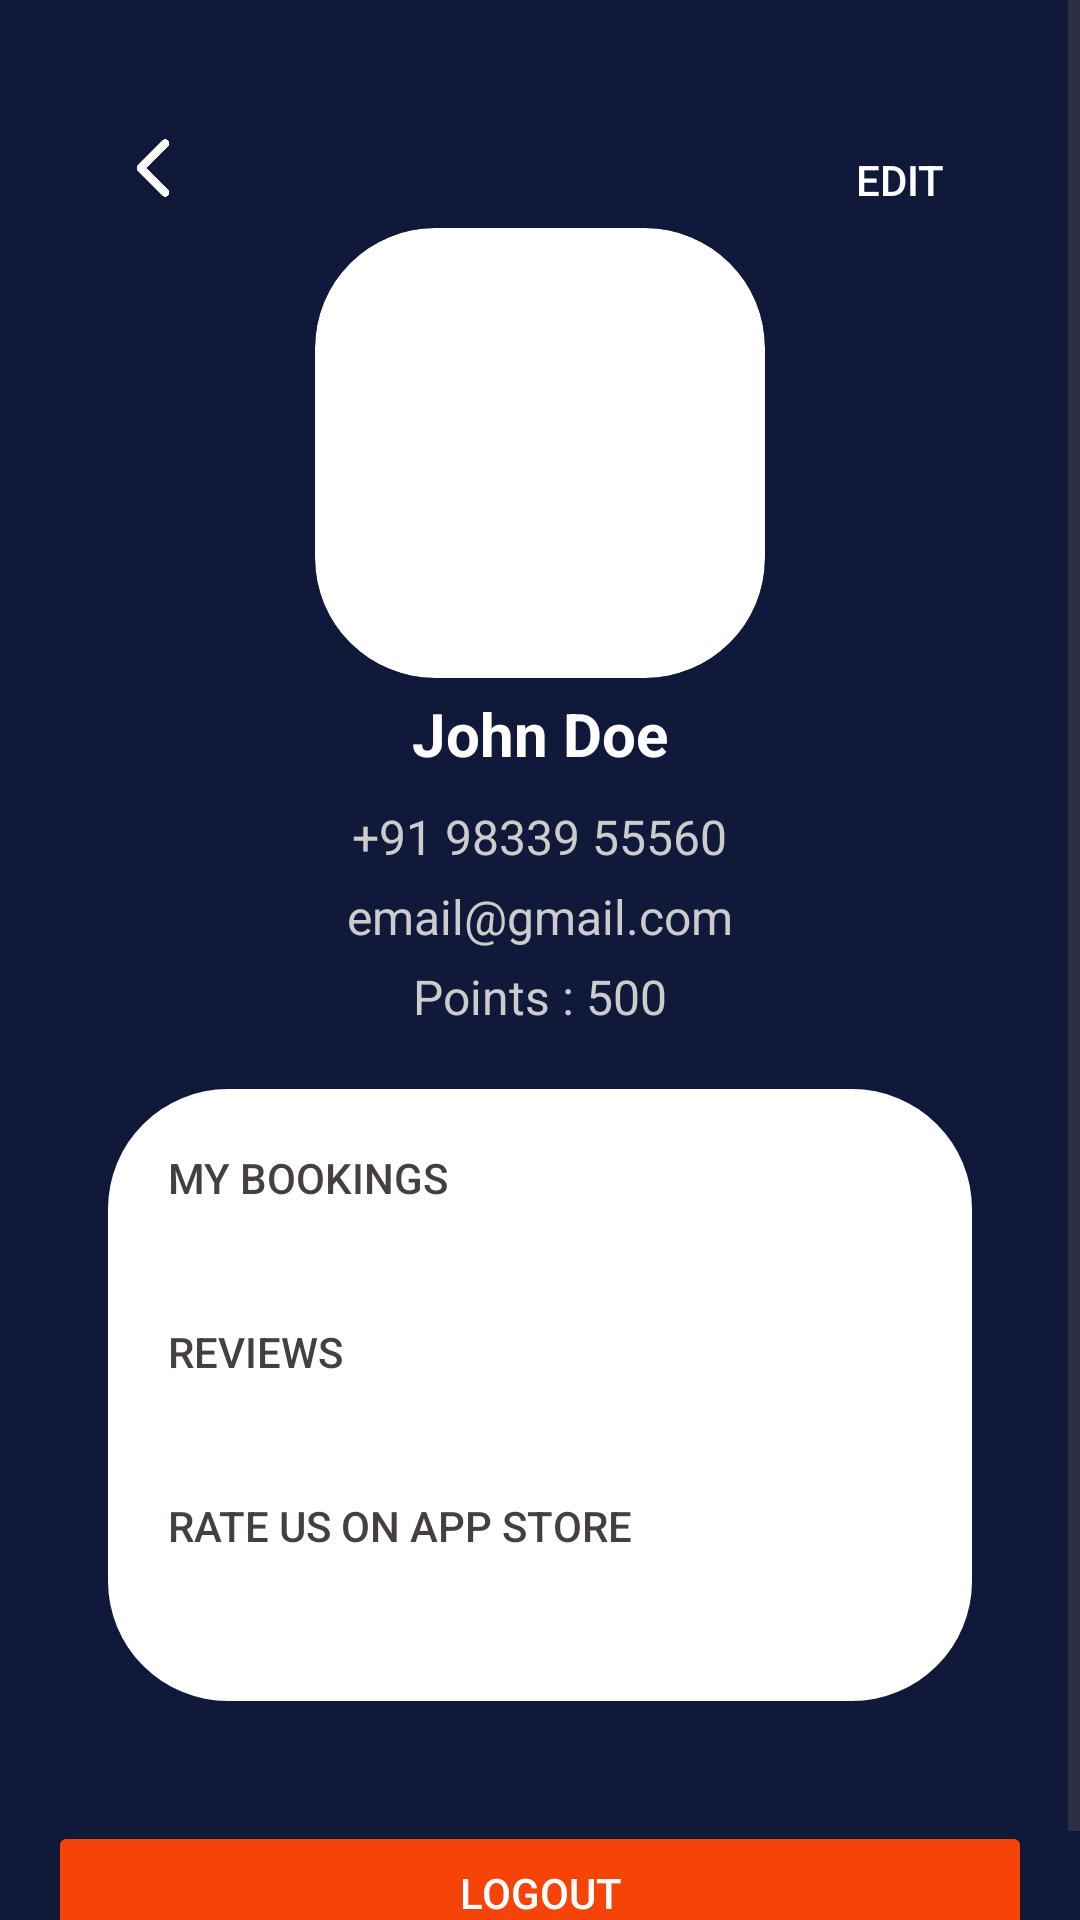

This screen was rendered from an Android layout file. Write that file and the resources it references.
<!-- AndroidManifest.xml: application theme Theme.BookMyFeast -->
<!-- res/layout/activity_profile.xml -->
<?xml version="1.0" encoding="utf-8"?>
<RelativeLayout xmlns:android="http://schemas.android.com/apk/res/android"
    xmlns:tools="http://schemas.android.com/tools"
    android:id="@+id/main"
    android:layout_width="match_parent"
    android:layout_height="match_parent"
    android:background="#11193a"
    tools:context=".ProfileActivity">

    <ScrollView
        android:layout_width="match_parent"
        android:layout_height="match_parent"
        android:fillViewport="true">

        <RelativeLayout
            android:layout_width="match_parent"
            android:layout_height="wrap_content"
            android:padding="16dp">

            <ImageView
                android:id="@+id/profile_picture"
                android:layout_width="150dp"
                android:layout_height="150dp"
                android:src="@drawable/profile"
                android:background="@drawable/rounded_corners"
                android:scaleType="centerCrop"
                android:layout_centerHorizontal="true"
                android:layout_marginTop="60dp"
                android:layout_marginBottom="5dp"
                android:clipToOutline="true"/>

            <TextView
                android:id="@+id/user_name"
                android:layout_width="wrap_content"
                android:layout_height="wrap_content"
                android:layout_below="@id/profile_picture"
                android:layout_centerHorizontal="true"
                android:text="John Doe"
                android:textColor="@color/white"
                android:textSize="20sp"
                android:textStyle="bold"/>

            <TextView
                android:id="@+id/user_phone"
                android:layout_width="wrap_content"
                android:layout_height="wrap_content"
                android:layout_below="@id/user_name"
                android:layout_centerHorizontal="true"
                android:text="+91 98339 55560"
                android:textColor="#CCCCCC"
                android:layout_marginTop="10dp"
                android:textSize="16sp"/>

            <TextView
                android:id="@+id/user_email"
                android:layout_width="wrap_content"
                android:layout_height="wrap_content"
                android:layout_below="@id/user_phone"
                android:layout_centerHorizontal="true"
                android:text="email@gmail.com"
                android:textColor="#CCCCCC"
                android:textSize="16sp"
                android:layout_marginTop="5dp"/>

            <TextView
                android:id="@+id/user_points"
                android:layout_width="wrap_content"
                android:layout_height="wrap_content"
                android:layout_below="@id/user_email"
                android:layout_centerHorizontal="true"
                android:text="Points : 500"
                android:textColor="#CCCCCC"
                android:textSize="16sp"
                android:layout_marginTop="5dp"/>

            <LinearLayout
                android:id="@+id/buttons"
                android:layout_width="match_parent"
                android:layout_height="wrap_content"
                android:orientation="vertical"
                android:layout_below="@id/user_points"
                android:layout_marginTop="20dp"
                android:background="@drawable/rounded_corners"
                android:layout_margin="20dp"
                android:padding="20dp">

                <Button
                    android:id="@+id/btn_booking"
                    android:layout_width="match_parent"
                    android:layout_height="wrap_content"
                    android:text="My Bookings"
                    android:background="@android:color/transparent"
                    android:textColor="#453F3F"
                    android:gravity="start"/>
                

                <Button
                    android:id="@+id/btn_reviews"
                    android:layout_width="match_parent"
                    android:layout_height="wrap_content"
                    android:text="Reviews"
                    android:background="@android:color/transparent"
                    android:textColor="#453F3F"
                    android:gravity="start"
                    android:layout_marginTop="10dp"/>

                <Button
                    android:id="@+id/btn_rate_us"
                    android:layout_width="match_parent"
                    android:layout_height="wrap_content"
                    android:text="@string/rate_us"
                    android:background="@android:color/transparent"
                    android:textColor="#453F3F"
                    android:gravity="start"
                    android:layout_marginTop="10dp"/>

            </LinearLayout>

            <Button
                android:id="@+id/btn_logout"
                android:layout_width="333dp"
                android:layout_height="wrap_content"
                android:text="@string/logout"
                android:backgroundTint="@color/orange"
                android:textColor="@color/white"
                android:layout_marginTop="20dp"
                android:layout_below="@id/buttons"
                android:layout_centerHorizontal="true"/>

            <Button
                android:id="@+id/btn_edit_profile"
                android:layout_width="wrap_content"
                android:layout_height="wrap_content"
                android:layout_alignParentEnd="true"
                android:layout_alignParentTop="true"
                android:text="Edit"
                android:background="@android:color/transparent"
                android:textColor="@color/white"
                android:layout_marginTop="20dp"/>

            <ImageButton
                android:id="@+id/back"
                android:layout_width="30dp"
                android:layout_height="30dp"
                android:background="@drawable/ic_back"
                android:layout_marginTop="25dp"
                android:layout_marginStart="20dp" />

        </RelativeLayout>

    </ScrollView>

</RelativeLayout>
<!-- resources referenced by this layout -->
<resources>
  <color name="orange">#F64308</color>
  <color name="white">#FFFFFFFF</color>
  <!-- drawable ic_back: png bitmap (drawable, 14715 bytes) -->
  <!-- drawable rounded_corners (drawable) -->
  <?xml version="1.0" encoding="utf-8"?>
  <shape xmlns:android="http://schemas.android.com/apk/res/android"
      android:shape="rectangle">
      <corners android:radius="40dp" /> 
      <solid android:color="@android:color/white" /> 
  </shape>
  <string name="logout">Logout</string>
  <string name="rate_us">Rate us on App Store</string>
  <style name="Theme.BookMyFeast" parent="Base.Theme.BookMyFeast" />
  <style name="Base.Theme.BookMyFeast" parent="Theme.Material3.DayNight.NoActionBar">
          
          
      </style>
</resources>
